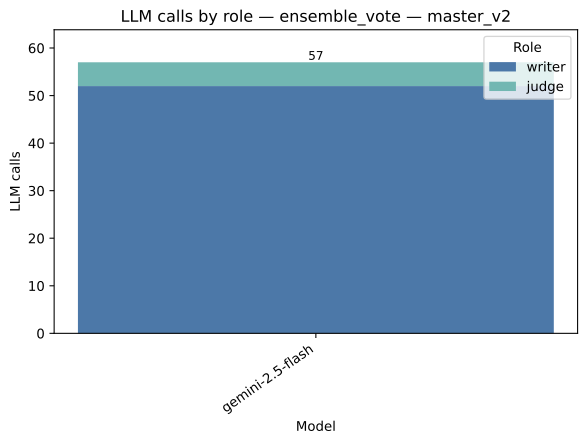

The file beside this chart, header and first rows:
strategy, model, role, value, total
ensemble_vote, gemini-2.5-flash, writer, 52.0, 57.0
ensemble_vote, gemini-2.5-flash, judge, 5.0, 57.0
